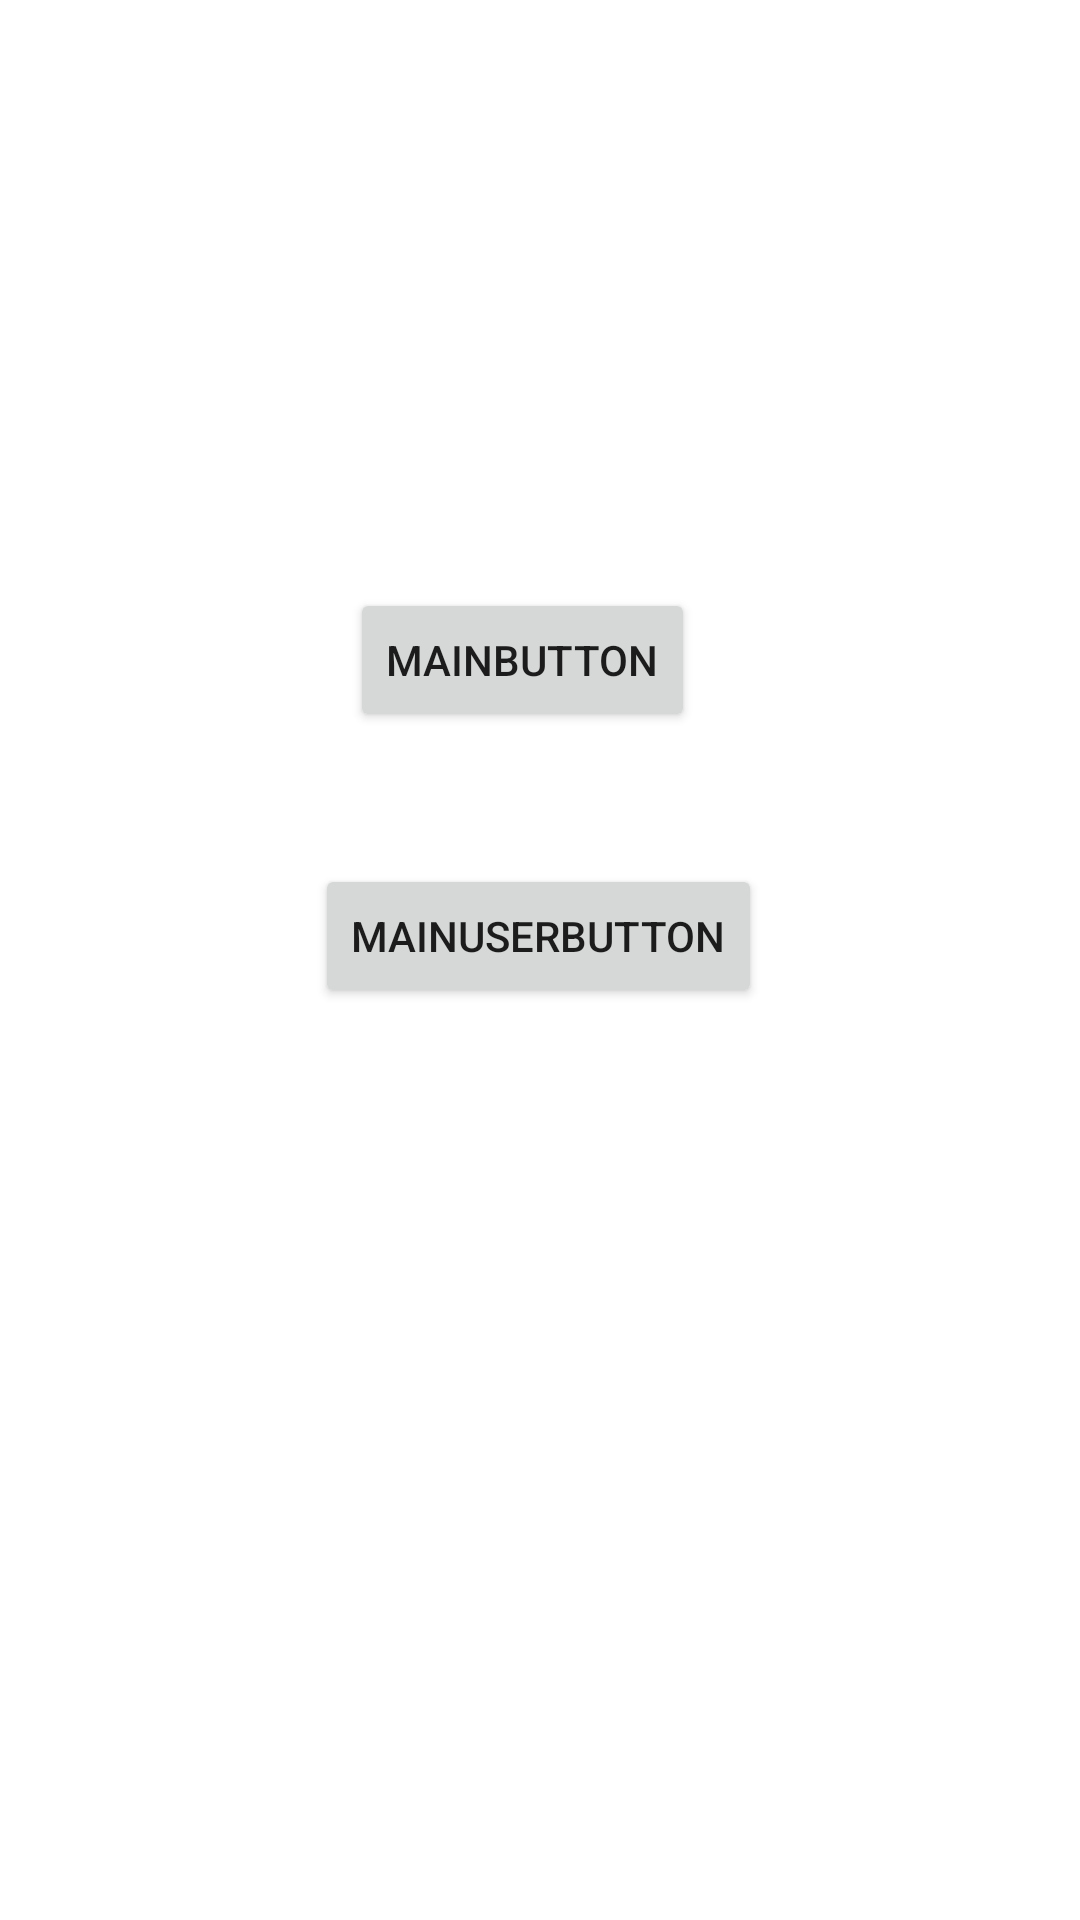

Produce the Android XML layout that renders to this screen, including the resource entries it uses.
<!-- AndroidManifest.xml: application theme Theme.Wealthwave -->
<!-- res/layout/activity_main.xml -->
<?xml version="1.0" encoding="utf-8"?>
<androidx.constraintlayout.widget.ConstraintLayout xmlns:android="http://schemas.android.com/apk/res/android"
    xmlns:app="http://schemas.android.com/apk/res-auto"
    xmlns:tools="http://schemas.android.com/tools"
    android:layout_width="match_parent"
    android:layout_height="match_parent"
    tools:context=".MainActivity">


    <Button
        android:id="@+id/button3"
        android:layout_width="wrap_content"
        android:layout_height="wrap_content"
        android:layout_marginTop="196dp"
        android:text="MainButton"
        app:layout_constraintEnd_toEndOf="parent"
        app:layout_constraintHorizontal_bias="0.476"
        app:layout_constraintStart_toStartOf="parent"
        app:layout_constraintTop_toTopOf="parent" />

    <Button
        android:id="@+id/userread"
        android:layout_width="wrap_content"
        android:layout_height="wrap_content"
        android:layout_marginTop="288dp"
        android:text="MainUserButton"
        app:layout_constraintEnd_toEndOf="parent"
        app:layout_constraintHorizontal_bias="0.497"
        app:layout_constraintStart_toStartOf="parent"
        app:layout_constraintTop_toTopOf="parent" />


</androidx.constraintlayout.widget.ConstraintLayout>
<!-- resources referenced by this layout -->
<resources>
  <style name="Theme.Wealthwave" parent="Theme.MaterialComponents.DayNight.DarkActionBar">
          
          <item name="colorPrimary">@color/purple_500</item>
          <item name="colorPrimaryVariant">@color/purple_700</item>
          <item name="colorOnPrimary">@color/white</item>
          
          <item name="colorSecondary">@color/teal_200</item>
          <item name="colorSecondaryVariant">@color/teal_700</item>
          <item name="colorOnSecondary">@color/black</item>
          
          <item name="android:statusBarColor">?attr/colorPrimaryVariant</item>
          
      </style>
  <color name="purple_500">#FF6200EE</color>
  <color name="purple_700">#FF3700B3</color>
  <color name="white">#FFFFFFFF</color>
  <color name="teal_200">#FF03DAC5</color>
  <color name="teal_700">#FF018786</color>
  <color name="black">#FF000000</color>
</resources>
